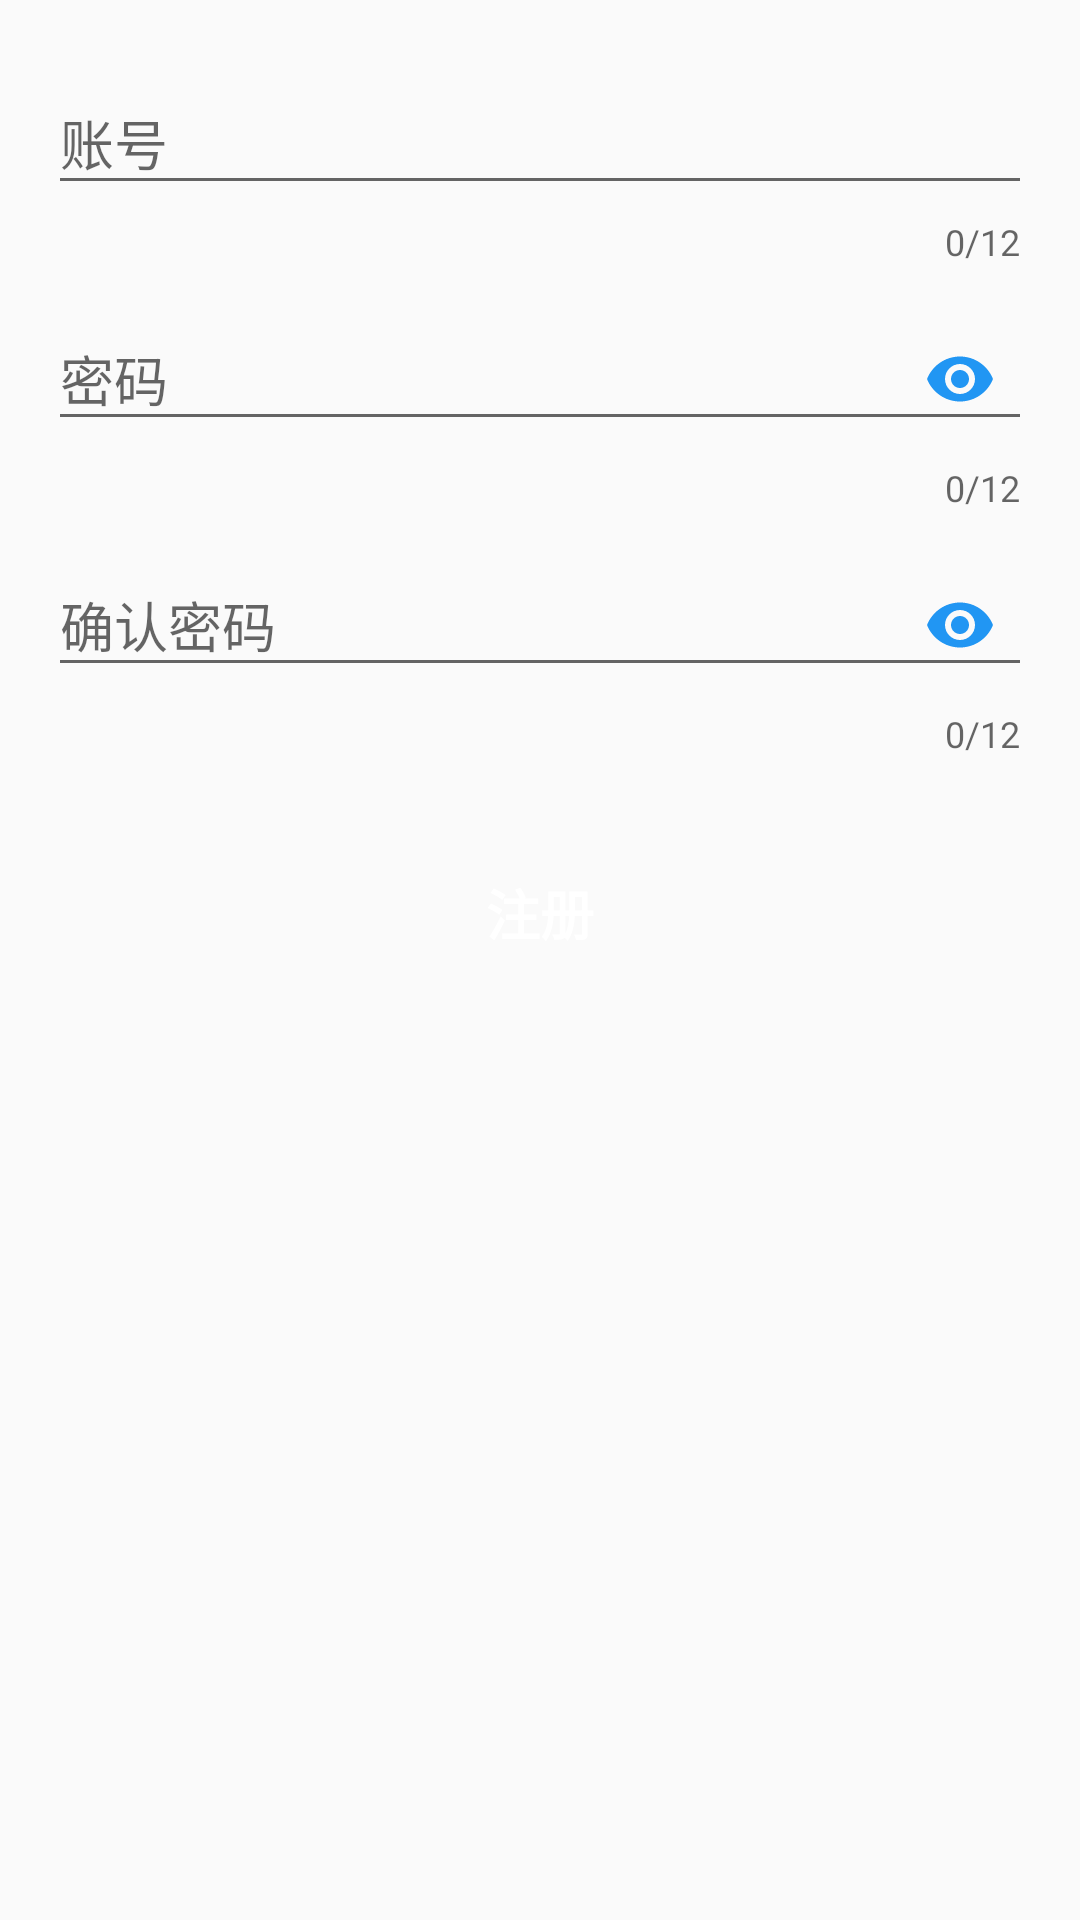

Write the Android layout XML for this screen, with the resource values it uses.
<!-- AndroidManifest.xml: application theme AppTheme -->
<!-- res/layout/fragment_register.xml -->
<LinearLayout xmlns:android="http://schemas.android.com/apk/res/android"
    xmlns:app="http://schemas.android.com/apk/res-auto"
    xmlns:tools="http://schemas.android.com/tools"
    android:layout_width="match_parent"
    android:layout_height="match_parent"
    android:gravity="center_horizontal"
    android:orientation="vertical"
    android:padding="@dimen/activity_vertical_margin"
    tools:context="com.yechaoa.wanandroidclient.module.login.login.LoginFragment">

    <com.google.android.material.textfield.TextInputLayout
        android:id="@+id/til_username"
        android:layout_width="match_parent"
        android:layout_height="wrap_content"
        app:counterEnabled="true"
        app:counterMaxLength="12"
        app:counterOverflowTextAppearance="@style/MyOverflowText"
        app:errorEnabled="true"
        app:errorTextAppearance="@style/MyErrorText">

        <EditText
            android:id="@+id/et_username"
            android:layout_width="match_parent"
            android:layout_height="wrap_content"
            android:hint="账号"
            android:imeActionId="6"
            android:imeActionLabel="下一项"
            android:imeOptions="actionNext"
            android:inputType="number"
            android:maxLines="1"
            android:singleLine="true" />

    </com.google.android.material.textfield.TextInputLayout>

    <com.google.android.material.textfield.TextInputLayout
        android:id="@+id/til_password"
        android:layout_width="match_parent"
        android:layout_height="wrap_content"
        app:counterEnabled="true"
        app:counterMaxLength="12"
        app:counterOverflowTextAppearance="@style/MyOverflowText"
        app:errorEnabled="true"
        app:errorTextAppearance="@style/MyErrorText"
        app:passwordToggleEnabled="true"
        app:passwordToggleTint="@color/colorPrimary">

        <EditText
            android:id="@+id/et_password"
            android:layout_width="match_parent"
            android:layout_height="wrap_content"
            android:hint="密码"
            android:imeActionId="6"
            android:inputType="textPassword"
            android:maxLines="1"
            android:singleLine="true" />

    </com.google.android.material.textfield.TextInputLayout>

    <com.google.android.material.textfield.TextInputLayout
        android:id="@+id/til_repassword"
        android:layout_width="match_parent"
        android:layout_height="wrap_content"
        app:counterEnabled="true"
        app:counterMaxLength="12"
        app:counterOverflowTextAppearance="@style/MyOverflowText"
        app:errorEnabled="true"
        app:errorTextAppearance="@style/MyErrorText"
        app:passwordToggleEnabled="true"
        app:passwordToggleTint="@color/colorPrimary">

        <EditText
            android:id="@+id/et_repassword"
            android:layout_width="match_parent"
            android:layout_height="wrap_content"
            android:hint="确认密码"
            android:imeActionId="6"
            android:inputType="textPassword"
            android:maxLines="1"
            android:singleLine="true" />

    </com.google.android.material.textfield.TextInputLayout>

    <Button
        android:id="@+id/btn_register"
        style="?android:textAppearanceSmall"
        android:layout_width="match_parent"
        android:layout_height="wrap_content"
        android:layout_marginTop="@dimen/dp_25"
        android:background="@drawable/selector_primary_btn"
        android:text="注册"
        android:textColor="@color/white"
        android:textSize="@dimen/font_18"
        android:textStyle="bold" />

</LinearLayout>
<!-- resources referenced by this layout -->
<resources>
  <color name="colorPrimary">#2196F3</color>
  <color name="white">#FFFFFF</color>
  <dimen name="activity_vertical_margin">16dp</dimen>
  <dimen name="dp_25">25dp</dimen>
  <dimen name="font_18">18sp</dimen>
  <!-- drawable selector_primary_btn (drawable) -->
  <?xml version="1.0" encoding="utf-8"?>
  <selector xmlns:android="http://schemas.android.com/apk/res/android">
      <item android:state_pressed="false" android:drawable="@drawable/shape_bg_primary"/>
      <item android:state_pressed="true" android:drawable="@drawable/shape_bg_primary_dart"/>
  </selector>
  <style name="MyErrorText" parent="TextAppearance.AppCompat.Small">
          <item name="android:textColor">@color/orange</item>
      </style>
  <style name="MyOverflowText" parent="TextAppearance.AppCompat.Small">
          <item name="android:textColor">@color/orange</item>
      </style>
  <style name="AppTheme" parent="Theme.AppCompat.Light.DarkActionBar">
          
          <item name="colorPrimary">@color/colorPrimary</item>
          <item name="colorPrimaryDark">@color/colorPrimaryDark</item>
          <item name="colorAccent">@color/colorAccent</item>
      </style>
  <color name="orange">#FF8C00</color>
  <color name="colorPrimaryDark">#1976D2</color>
  <color name="colorAccent">#03A9F4</color>
</resources>
